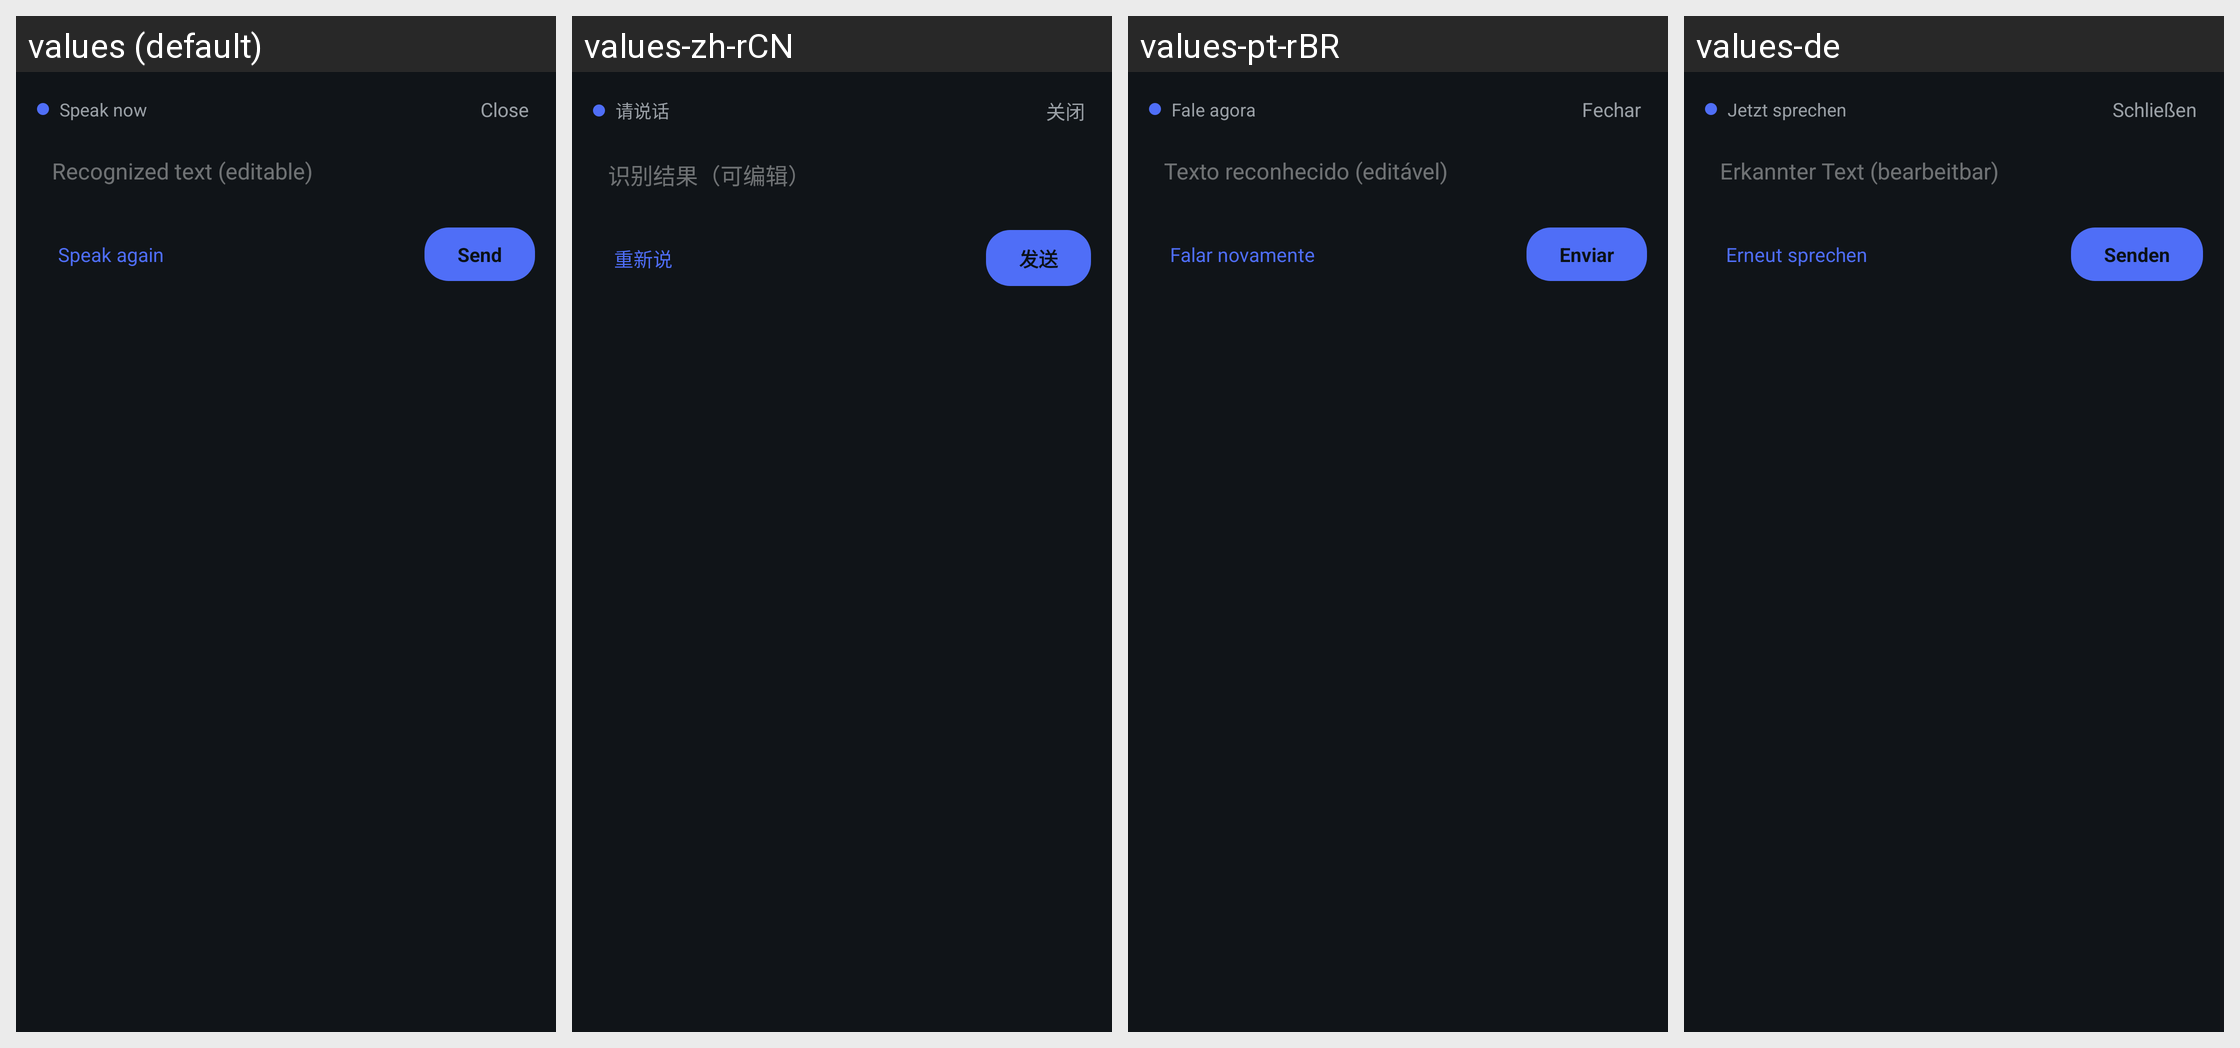

Here is an Android app screen in its default locale and in the app's own translations. Write out the translated-string differences for the strings that appear on this screen.
Android screen res/layout/voice_input_panel.xml rendered under 4 locales, left to right: values (default), values-zh-rCN, values-pt-rBR, values-de. Device: Nexus 5 (rendered at 1080×1920; each locale shown at half size, 540×960, under a caption strip naming it); theme Theme.Dsh.
Strings drawn on this screen, with the default value and each locale's value (text and hints the layout hard-codes, and strings that could not be matched under every locale, appear in the picture but are not listed):

overlay_speak_now
  values: Speak now
  values-zh-rCN: 请说话
  values-pt-rBR: Fale agora
  values-de: Jetzt sprechen

voice_close
  values: Close
  values-zh-rCN: 关闭
  values-pt-rBR: Fechar
  values-de: Schließen

voice_hint_placeholder
  values: Recognized text (editable)
  values-zh-rCN: 识别结果（可编辑）
  values-pt-rBR: Texto reconhecido (editável)
  values-de: Erkannter Text (bearbeitbar)

voice_retry
  values: Speak again
  values-zh-rCN: 重新说
  values-pt-rBR: Falar novamente
  values-de: Erneut sprechen

voice_send
  values: Send
  values-zh-rCN: 发送
  values-pt-rBR: Enviar
  values-de: Senden
